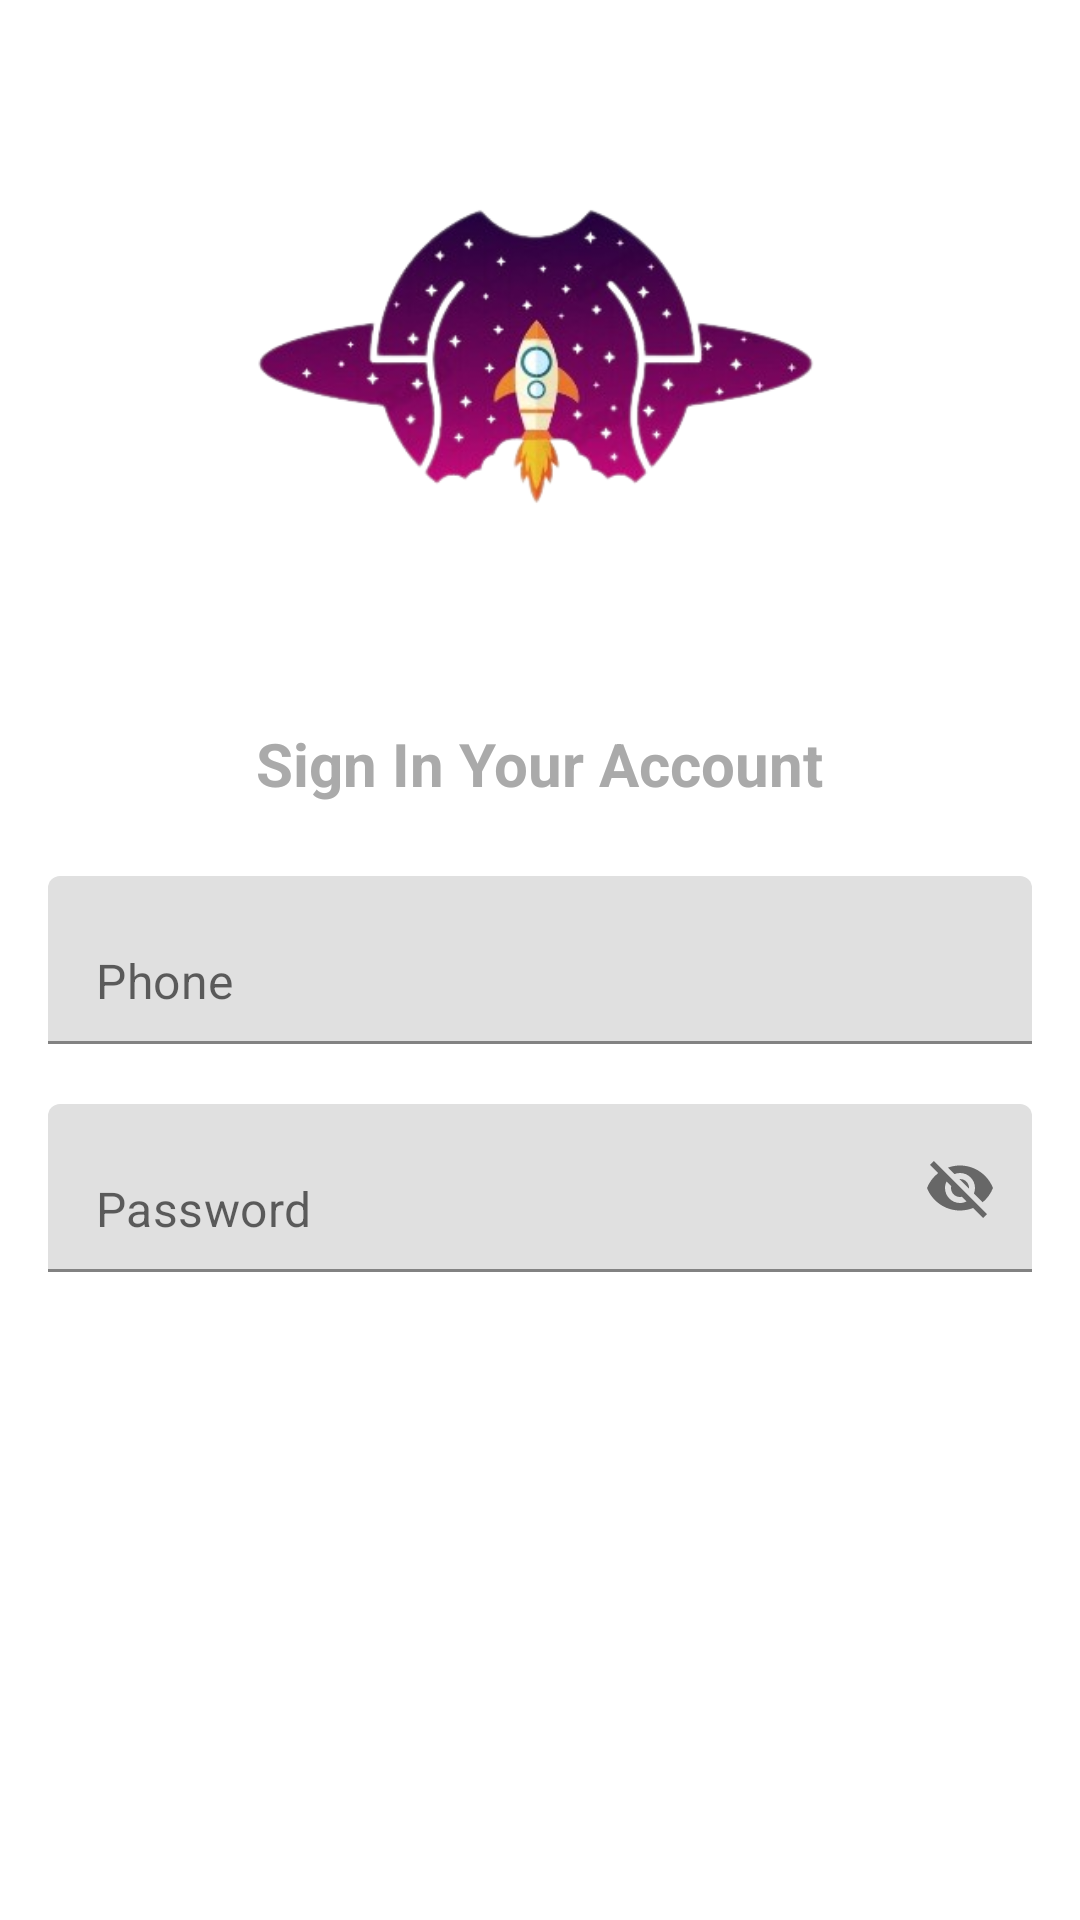

Write the Android layout XML for this screen, with the resource values it uses.
<!-- AndroidManifest.xml: application theme AppTheme -->
<!-- res/layout/activity_login.xml -->
<?xml version="1.0" encoding="utf-8"?>
<ScrollView xmlns:android="http://schemas.android.com/apk/res/android"
    xmlns:app="http://schemas.android.com/apk/res-auto"
    xmlns:tools="http://schemas.android.com/tools"
    android:layout_width="match_parent"
    android:layout_height="match_parent"
    android:fillViewport="true"
    tools:context=".views.login.LoginActivity">

    <LinearLayout
        android:layout_width="match_parent"
        android:layout_height="wrap_content"
        android:gravity="center_horizontal"
        android:paddingStart="16dp"
        android:paddingEnd="16dp"
        android:orientation="vertical">

        <ImageView
            android:layout_width="200dp"
            android:layout_height="241dp"
            android:src="@drawable/image_login" />

        <TextView
            android:layout_width="wrap_content"
            android:layout_height="wrap_content"
            android:text="@string/sign_in_your_account"
            android:textColor="@android:color/darker_gray"
            android:textSize="20sp"
            android:textStyle="bold"/>

        <com.google.android.material.textfield.TextInputLayout
            android:layout_width="match_parent"
            android:layout_height="56dp"
            app:hintEnabled="false"
            android:layout_marginTop="24dp">

            <com.google.android.material.textfield.TextInputEditText
                android:id="@+id/et_phone_login"
                android:layout_width="match_parent"
                android:layout_height="match_parent"
                android:background="@drawable/bg_edit_text"
                android:hint="@string/phone"
                android:inputType="phone"
                android:paddingStart="16dp"
                android:paddingEnd="16dp" />

        </com.google.android.material.textfield.TextInputLayout>

        <com.google.android.material.textfield.TextInputLayout
            android:layout_width="match_parent"
            android:layout_height="56dp"
            app:hintEnabled="false"
            app:endIconMode="password_toggle"
            android:layout_marginTop="20dp">

            <com.google.android.material.textfield.TextInputEditText
                android:id="@+id/et_password_login"
                android:layout_width="match_parent"
                android:layout_height="match_parent"
                android:background="@drawable/bg_edit_text"
                android:hint="@string/password"
                android:paddingStart="16dp"
                android:paddingEnd="16dp"
                android:inputType="textEmailAddress"/>

        </com.google.android.material.textfield.TextInputLayout>
        <android.widget.Button
            android:id="@+id/btn_login"
            android:layout_width="match_parent"
            android:layout_height="wrap_content"
            android:text="@string/login"
            android:textColor="@android:color/white"
            android:background="@drawable/bg_btn_primary"
            android:layout_marginTop="24dp" />


    </LinearLayout>

</ScrollView>
<!-- resources referenced by this layout -->
<resources>
  <!-- drawable image_login: png bitmap (drawable-mdpi, 72920 bytes) -->
  <string name="login">Login</string>
  <string name="password">Password</string>
  <string name="phone">Phone</string>
  <string name="sign_in_your_account">Sign In Your Account</string>
</resources>
